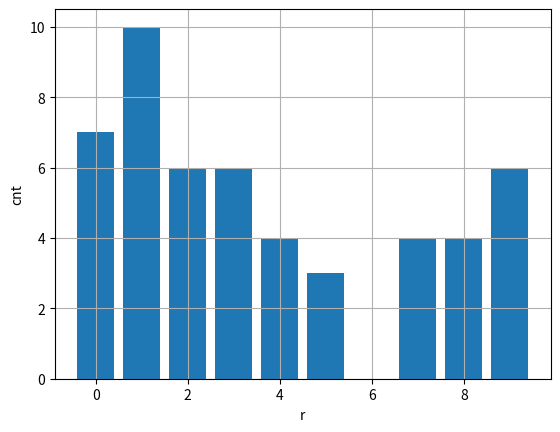

The matplotlib source for this figure:
import matplotlib.pyplot as plt

R = [2, 8, 11, 5]
G = [1, 10, 6, 10]
B = [2, 9, 11, 7]
RGB = [5, 27, 28, 22]

a = 41
c = 1
X0 = B[1]
m = 100
was = [-1 for i in range(m + 1)]
x = [X0]

was[X0] = 0
for i in range(1, 2 * m):
    now = (a * x[-1] + c) % m
    x.append(now)
    if was[now] != -1:
        print(f"Period is equal {i - was[now]}");
        break
    was[now] = i
for i in range(len(x)):
    print(f"{i} {x[i]}")

k = 10

gist = [0 for i in range(k)]


def seg(x):
    return x // k


n = 50


for i in range(n):
    gist[seg(x[i])] += 1


plt.title(f"")  # заголовок
plt.xlabel("r")  # ось абсцисс
plt.ylabel("cnt")  # ось ординат
plt.grid()  # включение отображение сетки
plt.bar([i for i in range(len(gist))], gist)
plt.show()


xi2 = 0
p = 1 / k
for i in range(k):
    xi2 += ((gist[i] - n * p) ** 2) / (n * p)

print(f"xi2 = {xi2}")

# alpha = 0.20
